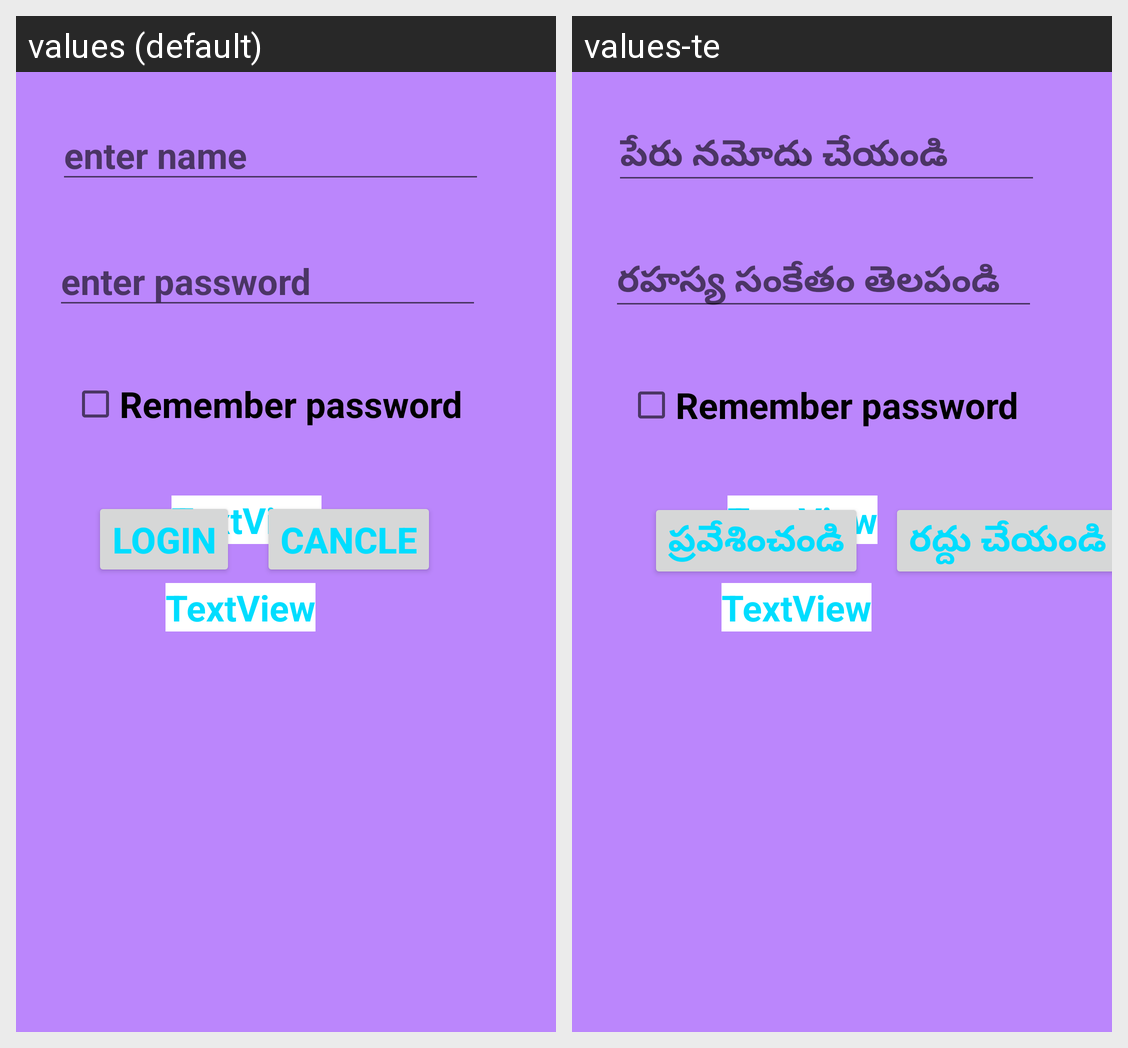

Locale-by-locale string values for the Android screen shown in this grid:
Android screen res/layout/activity_main.xml rendered under 2 locales, left to right: values (default), values-te. Device: Nexus 5 (rendered at 1080×1920; each locale shown at half size, 540×960, under a caption strip naming it); theme lntLogoFont.
Strings drawn on this screen, with the default value and each locale's value (text and hints the layout hard-codes, and strings that could not be matched under every locale, appear in the picture but are not listed):

ent_nm
  values: enter name
  values-te: పేరు నమోదు చేయండి

ent_pwd
  values: enter password
  values-te: రహస్య సంకేతం తెలపండి

rem_pwd
  values: Remember password
  values-te: Remember password  [not translated; the default value is used]

login
  values: Login
  values-te: ప్రవేశించండి

cancle
  values: Cancle
  values-te: రద్దు చేయండి
